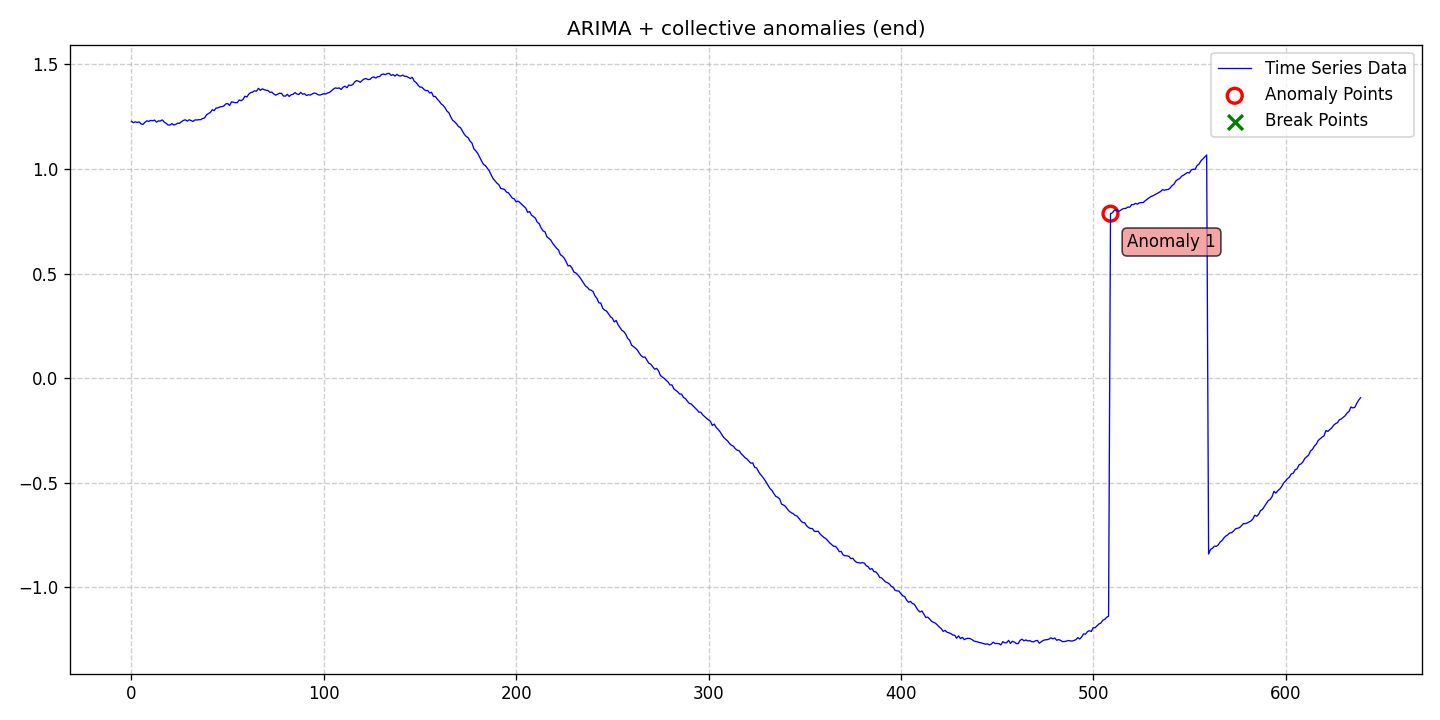

The data file committed next to this chart (first rows):
date, data, stationary, det_lin_up, det_lin_down, det_quad, det_cubic, det_exp, det_damped, stoc_trend, volatility, single_seas, multiple_seas, point_anom_single, point_anom_multi, collect_anom, context_anom, mean_shift, var_shift, trend_shift, point_anom_count, point_anom_location, point_anom_point, collect_anom_count
2020-01-01, 1.228, 0, 0, 0, 0, 0, 0, 0, 1, 0, 0, 0, 0, 0, 1, 0, 0, 0, 0, 0, none, , 1
2020-01-02, 1.221, 0, 0, 0, 0, 0, 0, 0, 1, 0, 0, 0, 0, 0, 1, 0, 0, 0, 0, 0, none, , 1
2020-01-03, 1.225, 0, 0, 0, 0, 0, 0, 0, 1, 0, 0, 0, 0, 0, 1, 0, 0, 0, 0, 0, none, , 1
2020-01-04, 1.222, 0, 0, 0, 0, 0, 0, 0, 1, 0, 0, 0, 0, 0, 1, 0, 0, 0, 0, 0, none, , 1
2020-01-05, 1.225, 0, 0, 0, 0, 0, 0, 0, 1, 0, 0, 0, 0, 0, 1, 0, 0, 0, 0, 0, none, , 1
2020-01-06, 1.215, 0, 0, 0, 0, 0, 0, 0, 1, 0, 0, 0, 0, 0, 1, 0, 0, 0, 0, 0, none, , 1
2020-01-07, 1.213, 0, 0, 0, 0, 0, 0, 0, 1, 0, 0, 0, 0, 0, 1, 0, 0, 0, 0, 0, none, , 1
2020-01-08, 1.223, 0, 0, 0, 0, 0, 0, 0, 1, 0, 0, 0, 0, 0, 1, 0, 0, 0, 0, 0, none, , 1
2020-01-09, 1.23, 0, 0, 0, 0, 0, 0, 0, 1, 0, 0, 0, 0, 0, 1, 0, 0, 0, 0, 0, none, , 1
2020-01-10, 1.227, 0, 0, 0, 0, 0, 0, 0, 1, 0, 0, 0, 0, 0, 1, 0, 0, 0, 0, 0, none, , 1
2020-01-11, 1.232, 0, 0, 0, 0, 0, 0, 0, 1, 0, 0, 0, 0, 0, 1, 0, 0, 0, 0, 0, none, , 1
2020-01-12, 1.23, 0, 0, 0, 0, 0, 0, 0, 1, 0, 0, 0, 0, 0, 1, 0, 0, 0, 0, 0, none, , 1
2020-01-13, 1.234, 0, 0, 0, 0, 0, 0, 0, 1, 0, 0, 0, 0, 0, 1, 0, 0, 0, 0, 0, none, , 1
2020-01-14, 1.224, 0, 0, 0, 0, 0, 0, 0, 1, 0, 0, 0, 0, 0, 1, 0, 0, 0, 0, 0, none, , 1
2020-01-15, 1.23, 0, 0, 0, 0, 0, 0, 0, 1, 0, 0, 0, 0, 0, 1, 0, 0, 0, 0, 0, none, , 1
2020-01-16, 1.229, 0, 0, 0, 0, 0, 0, 0, 1, 0, 0, 0, 0, 0, 1, 0, 0, 0, 0, 0, none, , 1
2020-01-17, 1.235, 0, 0, 0, 0, 0, 0, 0, 1, 0, 0, 0, 0, 0, 1, 0, 0, 0, 0, 0, none, , 1
2020-01-18, 1.225, 0, 0, 0, 0, 0, 0, 0, 1, 0, 0, 0, 0, 0, 1, 0, 0, 0, 0, 0, none, , 1
2020-01-19, 1.218, 0, 0, 0, 0, 0, 0, 0, 1, 0, 0, 0, 0, 0, 1, 0, 0, 0, 0, 0, none, , 1
2020-01-20, 1.21, 0, 0, 0, 0, 0, 0, 0, 1, 0, 0, 0, 0, 0, 1, 0, 0, 0, 0, 0, none, , 1
2020-01-21, 1.21, 0, 0, 0, 0, 0, 0, 0, 1, 0, 0, 0, 0, 0, 1, 0, 0, 0, 0, 0, none, , 1
2020-01-22, 1.217, 0, 0, 0, 0, 0, 0, 0, 1, 0, 0, 0, 0, 0, 1, 0, 0, 0, 0, 0, none, , 1
2020-01-23, 1.21, 0, 0, 0, 0, 0, 0, 0, 1, 0, 0, 0, 0, 0, 1, 0, 0, 0, 0, 0, none, , 1
2020-01-24, 1.213, 0, 0, 0, 0, 0, 0, 0, 1, 0, 0, 0, 0, 0, 1, 0, 0, 0, 0, 0, none, , 1
2020-01-25, 1.219, 0, 0, 0, 0, 0, 0, 0, 1, 0, 0, 0, 0, 0, 1, 0, 0, 0, 0, 0, none, , 1
2020-01-26, 1.219, 0, 0, 0, 0, 0, 0, 0, 1, 0, 0, 0, 0, 0, 1, 0, 0, 0, 0, 0, none, , 1
2020-01-27, 1.226, 0, 0, 0, 0, 0, 0, 0, 1, 0, 0, 0, 0, 0, 1, 0, 0, 0, 0, 0, none, , 1
2020-01-28, 1.232, 0, 0, 0, 0, 0, 0, 0, 1, 0, 0, 0, 0, 0, 1, 0, 0, 0, 0, 0, none, , 1
2020-01-29, 1.235, 0, 0, 0, 0, 0, 0, 0, 1, 0, 0, 0, 0, 0, 1, 0, 0, 0, 0, 0, none, , 1
2020-01-30, 1.229, 0, 0, 0, 0, 0, 0, 0, 1, 0, 0, 0, 0, 0, 1, 0, 0, 0, 0, 0, none, , 1
2020-01-31, 1.235, 0, 0, 0, 0, 0, 0, 0, 1, 0, 0, 0, 0, 0, 1, 0, 0, 0, 0, 0, none, , 1
2020-02-01, 1.231, 0, 0, 0, 0, 0, 0, 0, 1, 0, 0, 0, 0, 0, 1, 0, 0, 0, 0, 0, none, , 1
2020-02-02, 1.227, 0, 0, 0, 0, 0, 0, 0, 1, 0, 0, 0, 0, 0, 1, 0, 0, 0, 0, 0, none, , 1
2020-02-03, 1.234, 0, 0, 0, 0, 0, 0, 0, 1, 0, 0, 0, 0, 0, 1, 0, 0, 0, 0, 0, none, , 1
2020-02-04, 1.234, 0, 0, 0, 0, 0, 0, 0, 1, 0, 0, 0, 0, 0, 1, 0, 0, 0, 0, 0, none, , 1
2020-02-05, 1.235, 0, 0, 0, 0, 0, 0, 0, 1, 0, 0, 0, 0, 0, 1, 0, 0, 0, 0, 0, none, , 1
2020-02-06, 1.236, 0, 0, 0, 0, 0, 0, 0, 1, 0, 0, 0, 0, 0, 1, 0, 0, 0, 0, 0, none, , 1
2020-02-07, 1.241, 0, 0, 0, 0, 0, 0, 0, 1, 0, 0, 0, 0, 0, 1, 0, 0, 0, 0, 0, none, , 1
2020-02-08, 1.244, 0, 0, 0, 0, 0, 0, 0, 1, 0, 0, 0, 0, 0, 1, 0, 0, 0, 0, 0, none, , 1
2020-02-09, 1.259, 0, 0, 0, 0, 0, 0, 0, 1, 0, 0, 0, 0, 0, 1, 0, 0, 0, 0, 0, none, , 1
2020-02-10, 1.265, 0, 0, 0, 0, 0, 0, 0, 1, 0, 0, 0, 0, 0, 1, 0, 0, 0, 0, 0, none, , 1
2020-02-11, 1.27, 0, 0, 0, 0, 0, 0, 0, 1, 0, 0, 0, 0, 0, 1, 0, 0, 0, 0, 0, none, , 1
2020-02-12, 1.283, 0, 0, 0, 0, 0, 0, 0, 1, 0, 0, 0, 0, 0, 1, 0, 0, 0, 0, 0, none, , 1
2020-02-13, 1.279, 0, 0, 0, 0, 0, 0, 0, 1, 0, 0, 0, 0, 0, 1, 0, 0, 0, 0, 0, none, , 1
2020-02-14, 1.292, 0, 0, 0, 0, 0, 0, 0, 1, 0, 0, 0, 0, 0, 1, 0, 0, 0, 0, 0, none, , 1
2020-02-15, 1.292, 0, 0, 0, 0, 0, 0, 0, 1, 0, 0, 0, 0, 0, 1, 0, 0, 0, 0, 0, none, , 1
2020-02-16, 1.297, 0, 0, 0, 0, 0, 0, 0, 1, 0, 0, 0, 0, 0, 1, 0, 0, 0, 0, 0, none, , 1
2020-02-17, 1.298, 0, 0, 0, 0, 0, 0, 0, 1, 0, 0, 0, 0, 0, 1, 0, 0, 0, 0, 0, none, , 1
2020-02-18, 1.301, 0, 0, 0, 0, 0, 0, 0, 1, 0, 0, 0, 0, 0, 1, 0, 0, 0, 0, 0, none, , 1
2020-02-19, 1.311, 0, 0, 0, 0, 0, 0, 0, 1, 0, 0, 0, 0, 0, 1, 0, 0, 0, 0, 0, none, , 1
2020-02-20, 1.313, 0, 0, 0, 0, 0, 0, 0, 1, 0, 0, 0, 0, 0, 1, 0, 0, 0, 0, 0, none, , 1
2020-02-21, 1.303, 0, 0, 0, 0, 0, 0, 0, 1, 0, 0, 0, 0, 0, 1, 0, 0, 0, 0, 0, none, , 1
2020-02-22, 1.321, 0, 0, 0, 0, 0, 0, 0, 1, 0, 0, 0, 0, 0, 1, 0, 0, 0, 0, 0, none, , 1
2020-02-23, 1.319, 0, 0, 0, 0, 0, 0, 0, 1, 0, 0, 0, 0, 0, 1, 0, 0, 0, 0, 0, none, , 1
2020-02-24, 1.317, 0, 0, 0, 0, 0, 0, 0, 1, 0, 0, 0, 0, 0, 1, 0, 0, 0, 0, 0, none, , 1
2020-02-25, 1.317, 0, 0, 0, 0, 0, 0, 0, 1, 0, 0, 0, 0, 0, 1, 0, 0, 0, 0, 0, none, , 1
2020-02-26, 1.33, 0, 0, 0, 0, 0, 0, 0, 1, 0, 0, 0, 0, 0, 1, 0, 0, 0, 0, 0, none, , 1
2020-02-27, 1.326, 0, 0, 0, 0, 0, 0, 0, 1, 0, 0, 0, 0, 0, 1, 0, 0, 0, 0, 0, none, , 1
2020-02-28, 1.333, 0, 0, 0, 0, 0, 0, 0, 1, 0, 0, 0, 0, 0, 1, 0, 0, 0, 0, 0, none, , 1
2020-02-29, 1.348, 0, 0, 0, 0, 0, 0, 0, 1, 0, 0, 0, 0, 0, 1, 0, 0, 0, 0, 0, none, , 1
... 580 more rows
